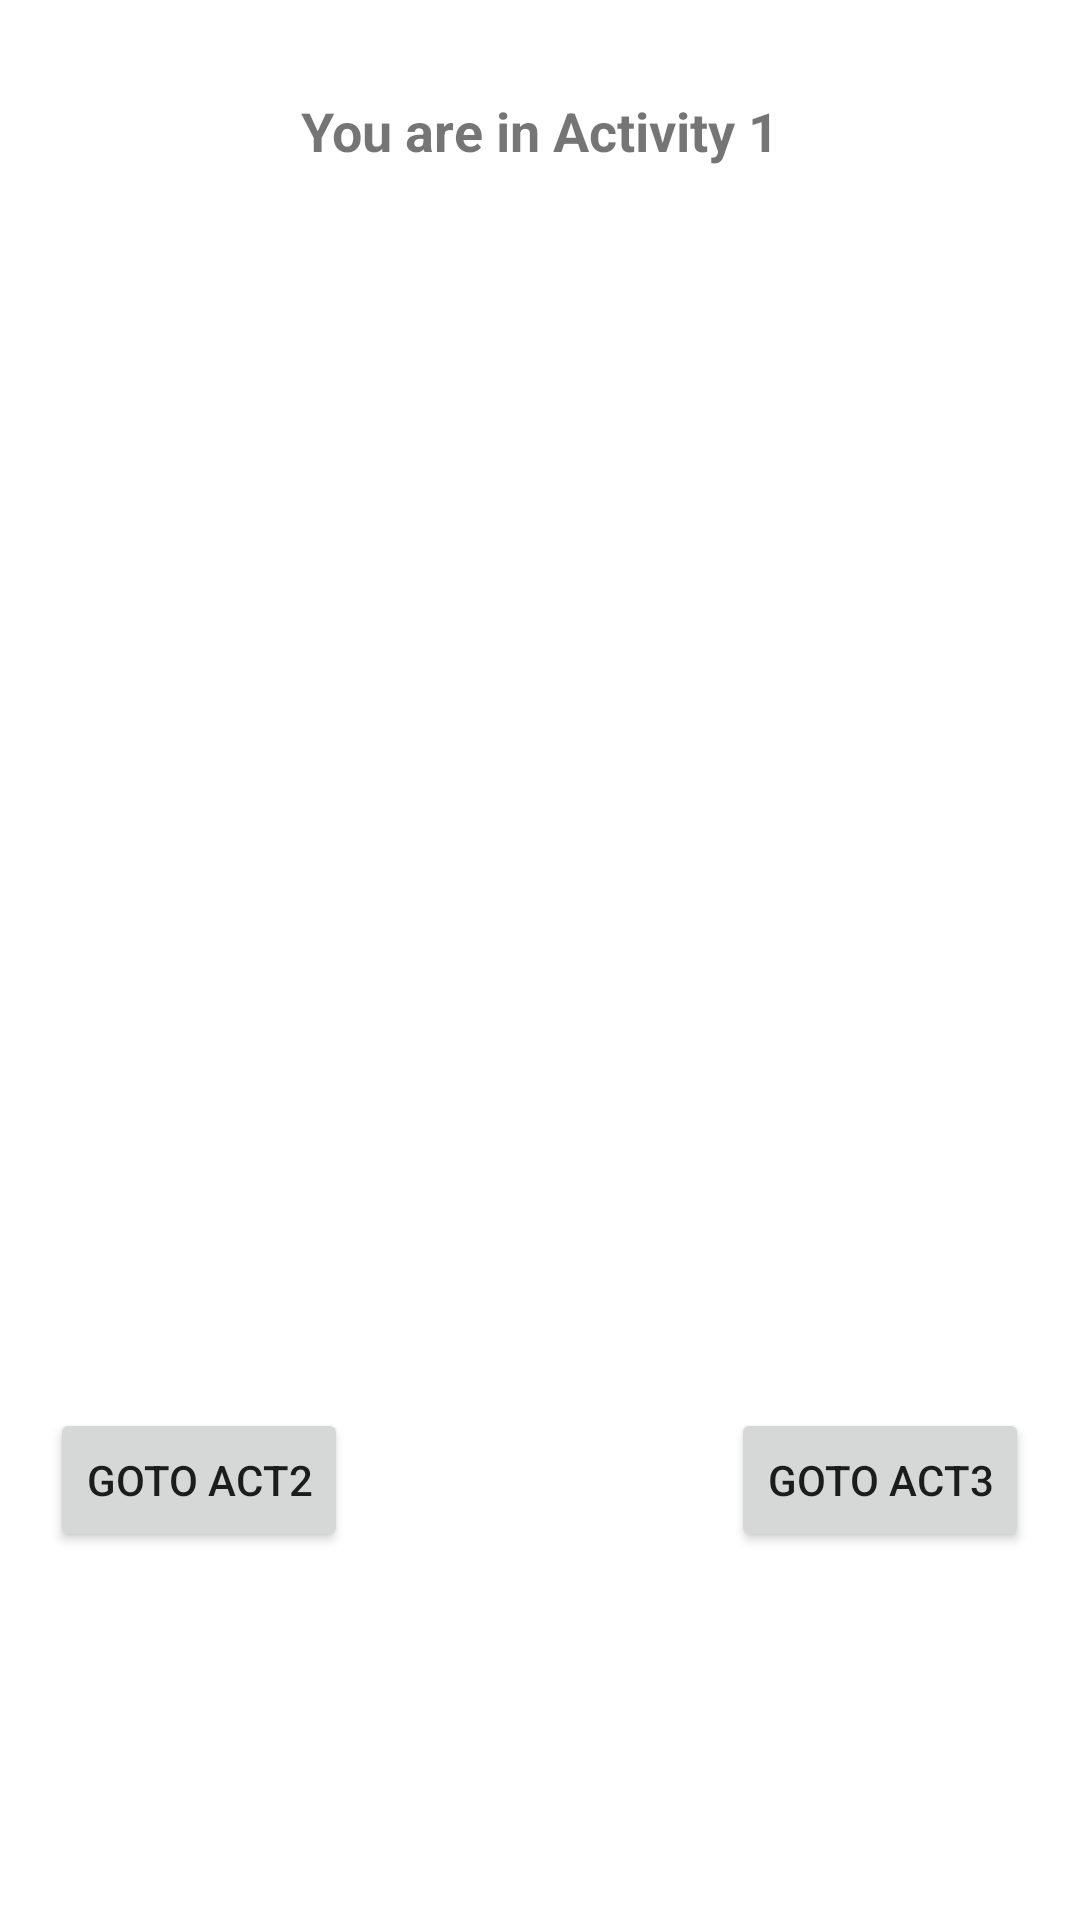

The Android layout XML behind this screen, and the referenced resources:
<!-- AndroidManifest.xml: application theme Theme.Midtermpast -->
<!-- res/layout/activity_main.xml -->
<?xml version="1.0" encoding="utf-8"?>
<androidx.constraintlayout.widget.ConstraintLayout xmlns:android="http://schemas.android.com/apk/res/android"
    xmlns:app="http://schemas.android.com/apk/res-auto"
    xmlns:tools="http://schemas.android.com/tools"
    android:layout_width="match_parent"
    android:layout_height="match_parent"
    tools:context=".MainActivity">

    <TextView
        android:id="@+id/textView"
        android:layout_width="wrap_content"
        android:layout_height="wrap_content"
        android:text="You are in Activity 1"
        android:textSize="18sp"
        android:textStyle="bold"
        app:layout_constraintBottom_toBottomOf="parent"
        app:layout_constraintLeft_toLeftOf="parent"
        app:layout_constraintRight_toRightOf="parent"
        app:layout_constraintTop_toTopOf="parent"
        app:layout_constraintVertical_bias="0.051" />

    <ImageView
        android:id="@+id/imageView"
        android:layout_width="379dp"
        android:layout_height="344dp"
        android:layout_marginTop="108dp"
        app:layout_constraintBottom_toBottomOf="parent"
        app:layout_constraintEnd_toEndOf="parent"
        app:layout_constraintHorizontal_bias="0.5"
        app:layout_constraintStart_toStartOf="parent"
        app:layout_constraintTop_toTopOf="parent"
        app:layout_constraintVertical_bias="0.0"
        app:srcCompat="@drawable/download" />

    <Button
        android:id="@+id/button3"
        android:layout_width="wrap_content"
        android:layout_height="wrap_content"
        android:text="Goto Act2"
        app:layout_constraintBottom_toBottomOf="parent"
        app:layout_constraintEnd_toEndOf="parent"
        app:layout_constraintHorizontal_bias="0.064"
        app:layout_constraintStart_toStartOf="parent"
        app:layout_constraintTop_toTopOf="parent"
        app:layout_constraintVertical_bias="0.793" />

    <Button
        android:id="@+id/button4"
        android:layout_width="wrap_content"
        android:layout_height="wrap_content"
        android:text="Goto Act3"
        app:layout_constraintBottom_toBottomOf="parent"
        app:layout_constraintEnd_toEndOf="parent"
        app:layout_constraintHorizontal_bias="0.935"
        app:layout_constraintStart_toStartOf="parent"
        app:layout_constraintTop_toTopOf="parent"
        app:layout_constraintVertical_bias="0.793" />

</androidx.constraintlayout.widget.ConstraintLayout>
<!-- resources referenced by this layout -->
<resources>
  <style name="Theme.Midtermpast" parent="Theme.MaterialComponents.DayNight.DarkActionBar">
          
          <item name="colorPrimary">@color/purple_500</item>
          <item name="colorPrimaryVariant">@color/purple_700</item>
          <item name="colorOnPrimary">@color/white</item>
          
          <item name="colorSecondary">@color/teal_200</item>
          <item name="colorSecondaryVariant">@color/teal_700</item>
          <item name="colorOnSecondary">@color/black</item>
          
          <item name="android:statusBarColor" tools:targetApi="l">?attr/colorPrimaryVariant</item>
          
      </style>
  <!-- not gathered from this repository: default colours our renderer supplied (Android Studio template values) -->
  <color name="purple_500">#FF6200EE</color>
  <color name="purple_700">#FF3700B3</color>
  <color name="teal_200">#FF03DAC5</color>
  <color name="teal_700">#FF018786</color>
  <color name="black">#FF000000</color>
  <color name="white">#FFFFFFFF</color>
</resources>
